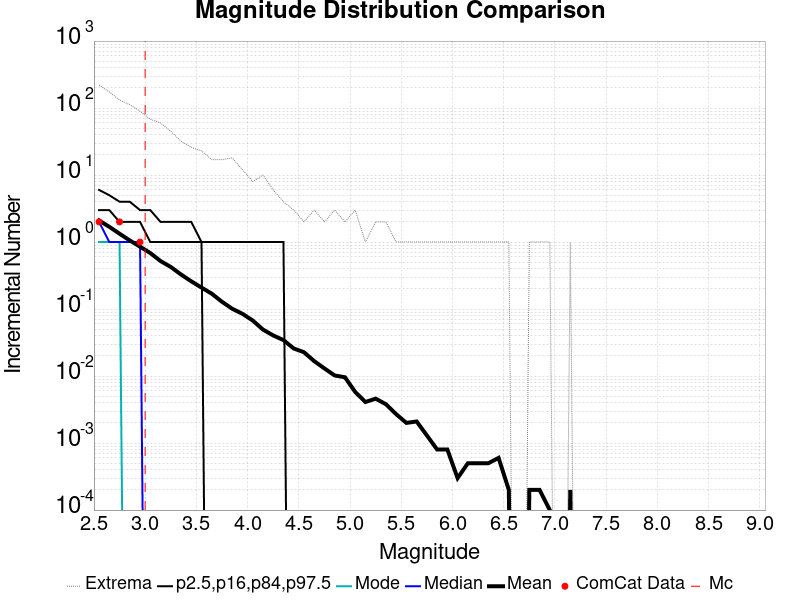

The table this chart was drawn from, first rows:
Magnitude, ComCat Data, Simulation Mean, Simulation Median, Simulation Mode, Simulation Minimum, Simulation Maximum, 2.5 %-ile, 16 %-ile, 84 %-ile, 97.5 %-ile
2.55, 2.0, 2.099, 2.0, 1.0, 0.0, 220.0, 0.0, 0.0, 3.0, 6.0
2.65, 0.0, 1.688, 1.0, 1.0, 0.0, 174.0, 0.0, 0.0, 3.0, 5.0
2.75, 2.0, 1.332, 1.0, 1.0, 0.0, 132.0, 0.0, 0.0, 2.0, 4.0
2.85, 0.0, 1.057, 1.0, 0.0, 0.0, 112.0, 0.0, 0.0, 2.0, 4.0
2.95, 1.0, 0.8538, 1.0, 0.0, 0.0, 90.0, 0.0, 0.0, 2.0, 3.0
3.05, 0.0, 0.6855, 0.0, 0.0, 0.0, 68.0, 0.0, 0.0, 1.0, 3.0
3.15, 0.0, 0.5209, 0.0, 0.0, 0.0, 60.0, 0.0, 0.0, 1.0, 2.0
3.25, 0.0, 0.425, 0.0, 0.0, 0.0, 45.0, 0.0, 0.0, 1.0, 2.0
3.35, 0.0, 0.3279, 0.0, 0.0, 0.0, 32.0, 0.0, 0.0, 1.0, 2.0
3.45, 0.0, 0.2596, 0.0, 0.0, 0.0, 26.0, 0.0, 0.0, 1.0, 2.0
3.55, 0.0, 0.2093, 0.0, 0.0, 0.0, 23.0, 0.0, 0.0, 1.0, 1.0
3.65, 0.0, 0.1696, 0.0, 0.0, 0.0, 17.0, 0.0, 0.0, 0.0, 1.0
3.75, 0.0, 0.1284, 0.0, 0.0, 0.0, 17.0, 0.0, 0.0, 0.0, 1.0
3.85, 0.0, 0.101, 0.0, 0.0, 0.0, 18.0, 0.0, 0.0, 0.0, 1.0
3.95, 0.0, 0.0849, 0.0, 0.0, 0.0, 12.0, 0.0, 0.0, 0.0, 1.0
4.05, 0.0, 0.0675, 0.0, 0.0, 0.0, 8.0, 0.0, 0.0, 0.0, 1.0
4.15, 0.0, 0.0494, 0.0, 0.0, 0.0, 10.0, 0.0, 0.0, 0.0, 1.0
4.25, 0.0, 0.0404, 0.0, 0.0, 0.0, 6.0, 0.0, 0.0, 0.0, 1.0
4.35, 0.0, 0.0344, 0.0, 0.0, 0.0, 4.0, 0.0, 0.0, 0.0, 1.0
4.45, 0.0, 0.0258, 0.0, 0.0, 0.0, 3.0, 0.0, 0.0, 0.0, 0.0
4.55, 0.0, 0.0227, 0.0, 0.0, 0.0, 2.0, 0.0, 0.0, 0.0, 0.0
4.65, 0.0, 0.0167, 0.0, 0.0, 0.0, 3.0, 0.0, 0.0, 0.0, 0.0
4.75, 0.0, 0.013, 0.0, 0.0, 0.0, 2.0, 0.0, 0.0, 0.0, 0.0
4.85, 0.0, 0.0102, 0.0, 0.0, 0.0, 3.0, 0.0, 0.0, 0.0, 0.0
4.95, 0.0, 0.0096, 0.0, 0.0, 0.0, 2.0, 0.0, 0.0, 0.0, 0.0
5.05, 0.0, 0.0058, 0.0, 0.0, 0.0, 3.0, 0.0, 0.0, 0.0, 0.0
5.15, 0.0, 0.0041, 0.0, 0.0, 0.0, 1.0, 0.0, 0.0, 0.0, 0.0
5.25, 0.0, 0.0046, 0.0, 0.0, 0.0, 2.0, 0.0, 0.0, 0.0, 0.0
5.35, 0.0, 0.0038, 0.0, 0.0, 0.0, 2.0, 0.0, 0.0, 0.0, 0.0
5.45, 0.0, 0.0027, 0.0, 0.0, 0.0, 1.0, 0.0, 0.0, 0.0, 0.0
5.55, 0.0, 0.002, 0.0, 0.0, 0.0, 1.0, 0.0, 0.0, 0.0, 0.0
5.65, 0.0, 0.0021, 0.0, 0.0, 0.0, 1.0, 0.0, 0.0, 0.0, 0.0
5.75, 0.0, 0.0013, 0.0, 0.0, 0.0, 1.0, 0.0, 0.0, 0.0, 0.0
5.85, 0.0, 8.0E-4, 0.0, 0.0, 0.0, 1.0, 0.0, 0.0, 0.0, 0.0
5.95, 0.0, 8.0E-4, 0.0, 0.0, 0.0, 1.0, 0.0, 0.0, 0.0, 0.0
6.05, 0.0, 3.0E-4, 0.0, 0.0, 0.0, 1.0, 0.0, 0.0, 0.0, 0.0
6.15, 0.0, 5.0E-4, 0.0, 0.0, 0.0, 1.0, 0.0, 0.0, 0.0, 0.0
6.25, 0.0, 5.0E-4, 0.0, 0.0, 0.0, 1.0, 0.0, 0.0, 0.0, 0.0
6.35, 0.0, 5.0E-4, 0.0, 0.0, 0.0, 1.0, 0.0, 0.0, 0.0, 0.0
6.45, 0.0, 6.0E-4, 0.0, 0.0, 0.0, 1.0, 0.0, 0.0, 0.0, 0.0
6.55, 0.0, 2.0E-4, 0.0, 0.0, 0.0, 1.0, 0.0, 0.0, 0.0, 0.0
6.65, 0.0, 0.0, 0.0, 0.0, 0.0, 0.0, 0.0, 0.0, 0.0, 0.0
6.75, 0.0, 2.0E-4, 0.0, 0.0, 0.0, 1.0, 0.0, 0.0, 0.0, 0.0
6.85, 0.0, 2.0E-4, 0.0, 0.0, 0.0, 1.0, 0.0, 0.0, 0.0, 0.0
6.95, 0.0, 1.0E-4, 0.0, 0.0, 0.0, 1.0, 0.0, 0.0, 0.0, 0.0
7.05, 0.0, 0.0, 0.0, 0.0, 0.0, 0.0, 0.0, 0.0, 0.0, 0.0
7.15, 0.0, 2.0E-4, 0.0, 0.0, 0.0, 1.0, 0.0, 0.0, 0.0, 0.0
7.25, 0.0, 0.0, 0.0, 0.0, 0.0, 0.0, 0.0, 0.0, 0.0, 0.0
7.35, 0.0, 0.0, 0.0, 0.0, 0.0, 0.0, 0.0, 0.0, 0.0, 0.0
7.45, 0.0, 0.0, 0.0, 0.0, 0.0, 0.0, 0.0, 0.0, 0.0, 0.0
7.55, 0.0, 0.0, 0.0, 0.0, 0.0, 0.0, 0.0, 0.0, 0.0, 0.0
7.65, 0.0, 0.0, 0.0, 0.0, 0.0, 0.0, 0.0, 0.0, 0.0, 0.0
7.75, 0.0, 0.0, 0.0, 0.0, 0.0, 0.0, 0.0, 0.0, 0.0, 0.0
7.85, 0.0, 0.0, 0.0, 0.0, 0.0, 0.0, 0.0, 0.0, 0.0, 0.0
7.95, 0.0, 0.0, 0.0, 0.0, 0.0, 0.0, 0.0, 0.0, 0.0, 0.0
8.05, 0.0, 0.0, 0.0, 0.0, 0.0, 0.0, 0.0, 0.0, 0.0, 0.0
8.15, 0.0, 0.0, 0.0, 0.0, 0.0, 0.0, 0.0, 0.0, 0.0, 0.0
8.25, 0.0, 0.0, 0.0, 0.0, 0.0, 0.0, 0.0, 0.0, 0.0, 0.0
8.35, 0.0, 0.0, 0.0, 0.0, 0.0, 0.0, 0.0, 0.0, 0.0, 0.0
8.45, 0.0, 0.0, 0.0, 0.0, 0.0, 0.0, 0.0, 0.0, 0.0, 0.0
... 6 more rows
